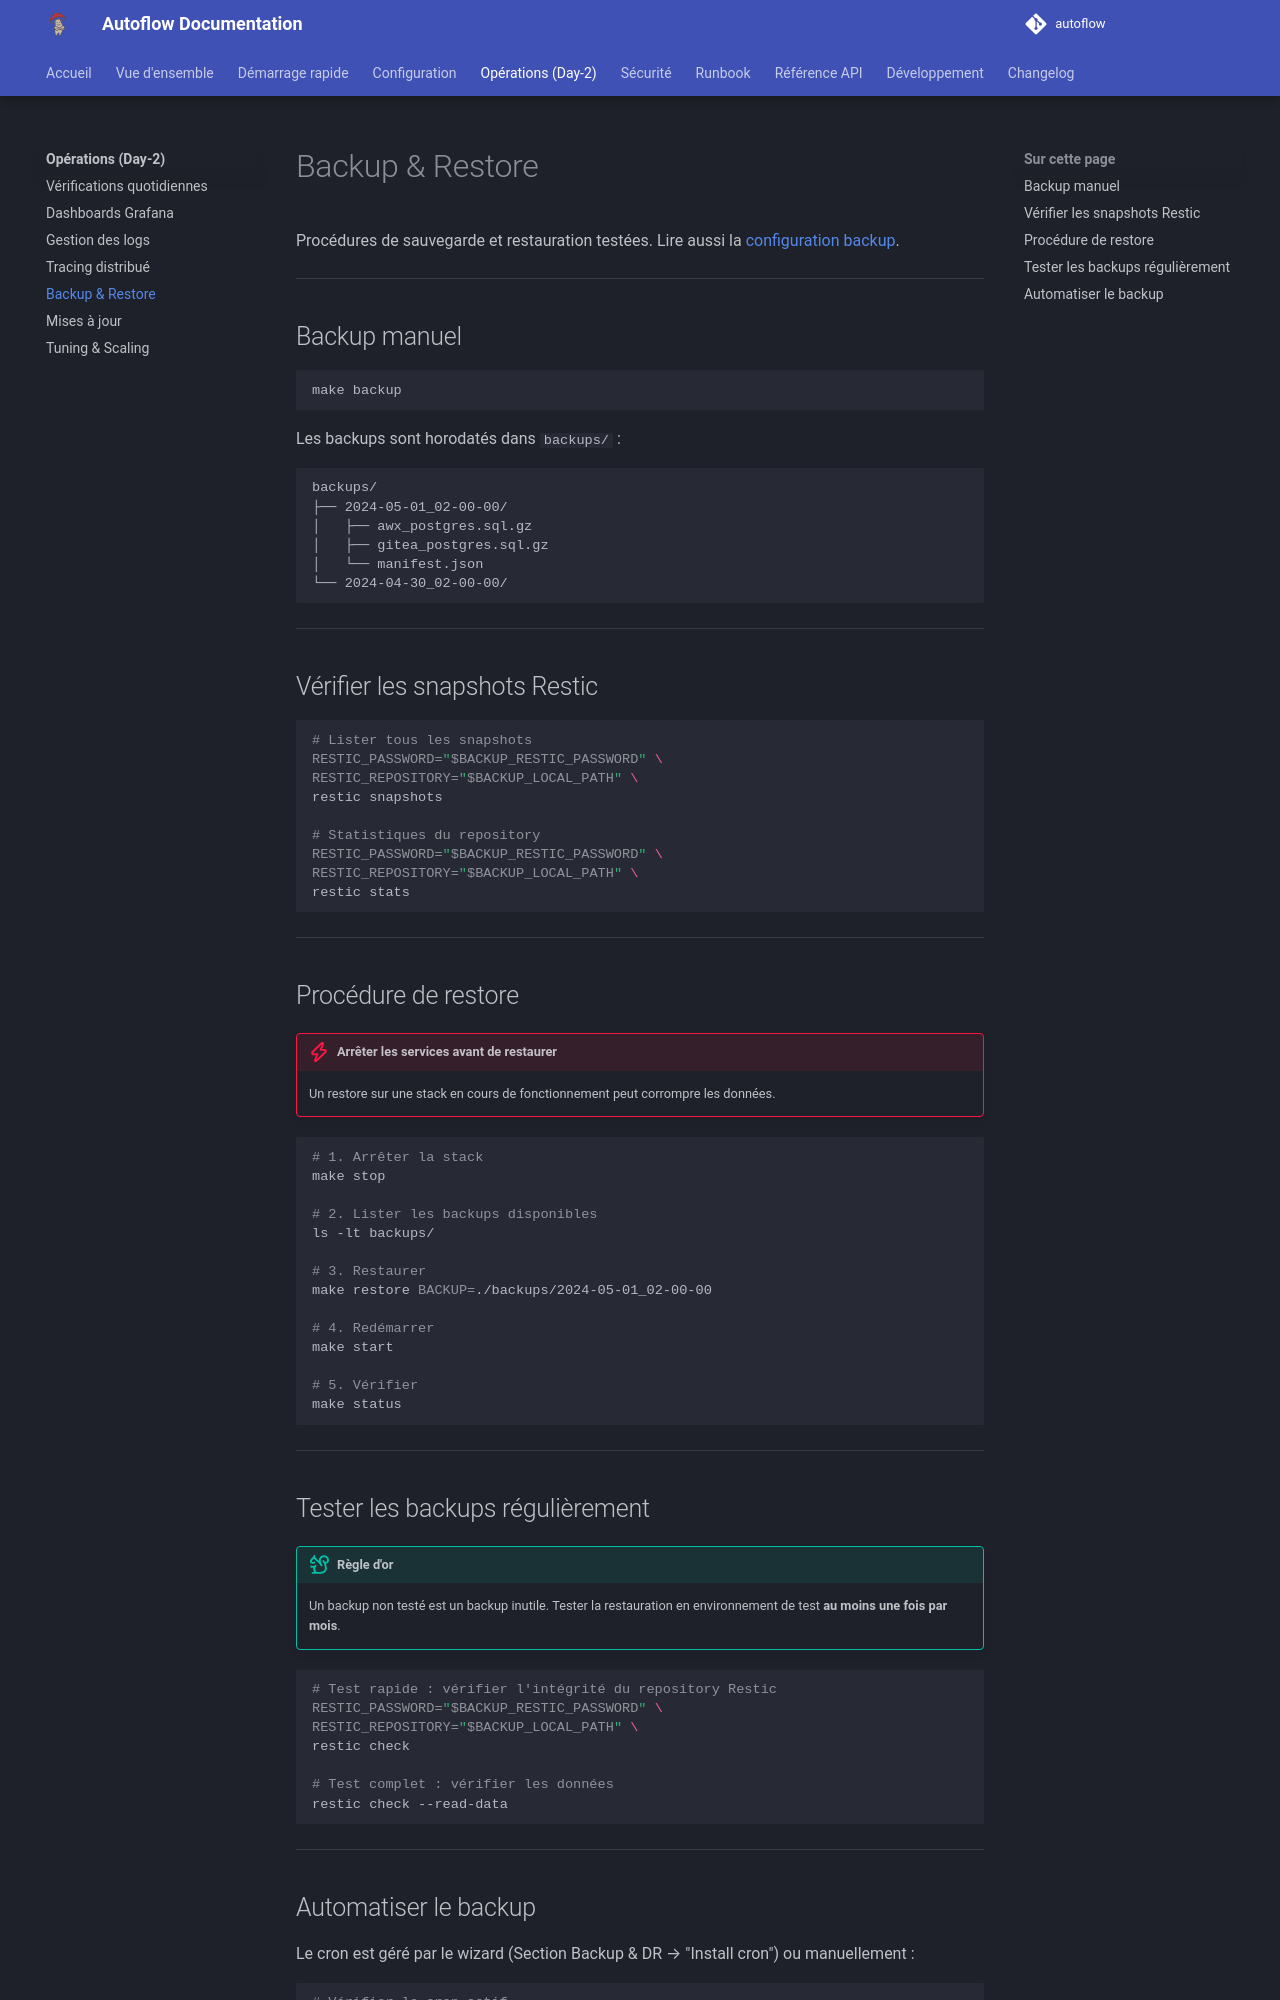

repository: Teachmemore-Ressources/autoflow · page: operations/backup-restore/index.html · generator: mkdocs

---
title: Backup & Restore
---

# Backup & Restore

Procédures de sauvegarde et restauration testées. Lire aussi la [configuration backup](../configuration/backup.md).

---

## Backup manuel

```bash
make backup
```

Les backups sont horodatés dans `backups/` :
```
backups/
├── 2024-05-01_02-00-00/
│   ├── awx_postgres.sql.gz
│   ├── gitea_postgres.sql.gz
│   └── manifest.json
└── 2024-04-30_02-00-00/
```

---

## Vérifier les snapshots Restic

```bash
# Lister tous les snapshots
RESTIC_PASSWORD="$BACKUP_RESTIC_PASSWORD" \
RESTIC_REPOSITORY="$BACKUP_LOCAL_PATH" \
restic snapshots

# Statistiques du repository
RESTIC_PASSWORD="$BACKUP_RESTIC_PASSWORD" \
RESTIC_REPOSITORY="$BACKUP_LOCAL_PATH" \
restic stats
```

---

## Procédure de restore

!!! danger "Arrêter les services avant de restaurer"
    Un restore sur une stack en cours de fonctionnement peut corrompre les données.

```bash
# 1. Arrêter la stack
make stop

# 2. Lister les backups disponibles
ls -lt backups/

# 3. Restaurer
make restore BACKUP=./backups/2024-05-01_02-00-00

# 4. Redémarrer
make start

# 5. Vérifier
make status
```

---

## Tester les backups régulièrement

!!! tip "Règle d'or"
    Un backup non testé est un backup inutile. Tester la restauration en environnement de test **au moins une fois par mois**.

```bash
# Test rapide : vérifier l'intégrité du repository Restic
RESTIC_PASSWORD="$BACKUP_RESTIC_PASSWORD" \
RESTIC_REPOSITORY="$BACKUP_LOCAL_PATH" \
restic check

# Test complet : vérifier les données
restic check --read-data
```

---
